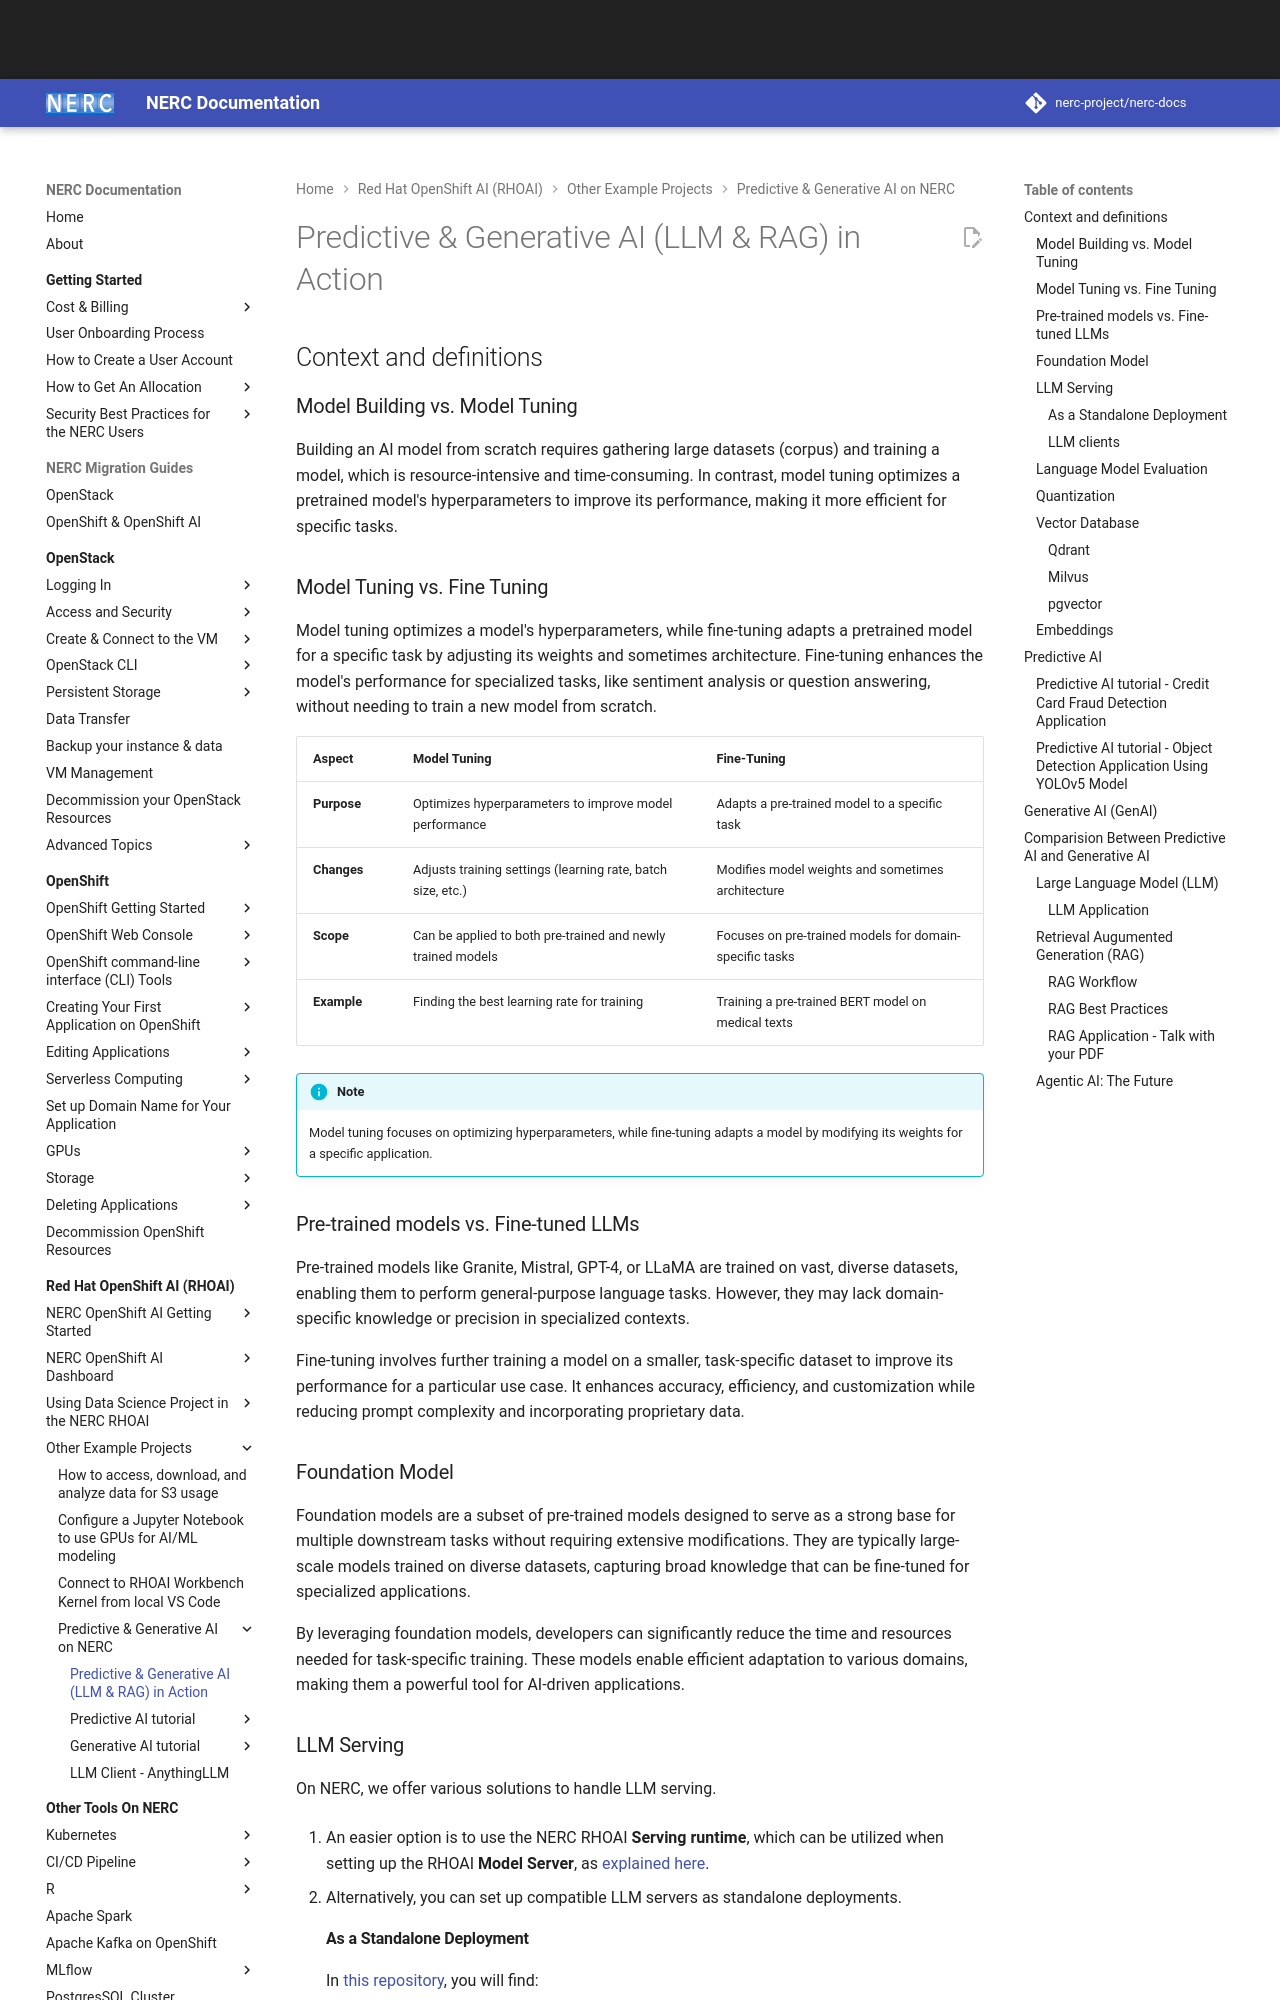

repository: nerc-project/nerc-docs · page: openshift-ai/other-projects/predictive-and-generative-AI/index.html · generator: mkdocs

# Predictive & Generative AI (LLM & RAG) in Action

## Context and definitions

### Model Building vs. Model Tuning

Building an AI model from scratch requires gathering large datasets (corpus) and
training a model, which is resource-intensive and time-consuming. In contrast,
model tuning optimizes a pretrained model's hyperparameters to improve its
performance, making it more efficient for specific tasks.

### Model Tuning vs. Fine Tuning

Model tuning optimizes a model's hyperparameters, while fine-tuning adapts a
pretrained model for a specific task by adjusting its weights and sometimes
architecture. Fine-tuning enhances the model's performance for specialized tasks,
like sentiment analysis or question answering, without needing to train a new model
from scratch.

| Aspect          | Model Tuning | Fine-Tuning |
|-----------------|--------------|-------------|
| **Purpose**     | Optimizes hyperparameters to improve model performance | Adapts a pre-trained model to a specific task |
| **Changes**     | Adjusts training settings (learning rate, batch size, etc.) | Modifies model weights and sometimes architecture |
| **Scope**       | Can be applied to both pre-trained and newly trained models | Focuses on pre-trained models for domain-specific tasks |
| **Example**     | Finding the best learning rate for training | Training a pre-trained BERT model on medical texts |

!!! info "Note"

    Model tuning focuses on optimizing hyperparameters, while fine-tuning adapts
    a model by modifying its weights for a specific application.

### Pre-trained models vs. Fine-tuned LLMs

Pre-trained models like Granite, Mistral, GPT-4, or LLaMA are trained on vast,
diverse datasets, enabling them to perform general-purpose language tasks. However,
they may lack domain-specific knowledge or precision in specialized contexts.

Fine-tuning involves further training a model on a smaller, task-specific dataset
to improve its performance for a particular use case. It enhances accuracy,
efficiency, and customization while reducing prompt complexity and incorporating
proprietary data.
